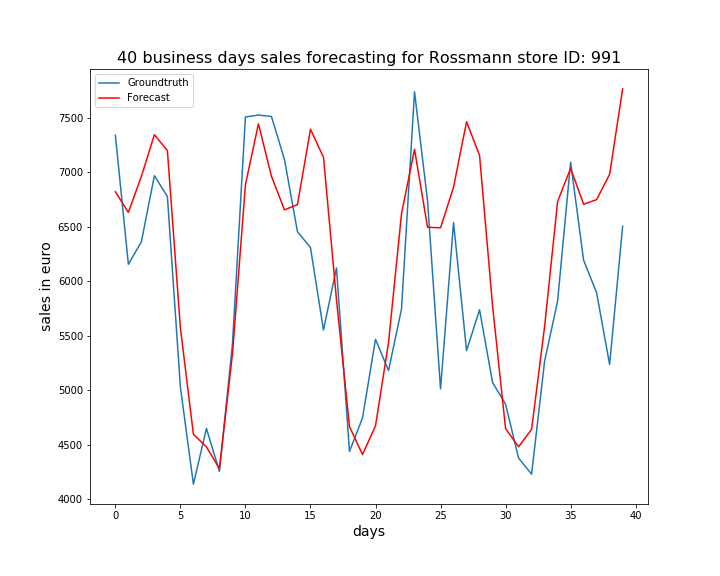

The table this chart was drawn from, first rows:
, ActualSales, Sales
0, 7342, 6823
1, 6157, 6634
2, 6363, 6963
3, 6970, 7347
4, 6779, 7201
5, 5029, 5574
6, 4137, 4595
7, 4649, 4480
8, 4255, 4281
9, 5420, 5331
10, 7509, 6888
11, 7527, 7447
12, 7514, 6965
13, 7119, 6657
14, 6456, 6704
15, 6311, 7397
16, 5553, 7140
17, 6123, 5832
18, 4439, 4667
19, 4745, 4410
20, 5468, 4672
21, 5181, 5437
22, 5746, 6622
23, 7741, 7212
24, 6741, 6497
25, 5012, 6492
26, 6540, 6865
27, 5364, 7465
28, 5739, 7156
29, 5071, 5775
30, 4872, 4648
31, 4377, 4481
32, 4229, 4641
33, 5266, 5585
34, 5818, 6734
35, 7094, 7038
36, 6194, 6708
37, 5895, 6751
38, 5237, 6983
39, 6506, 7767
